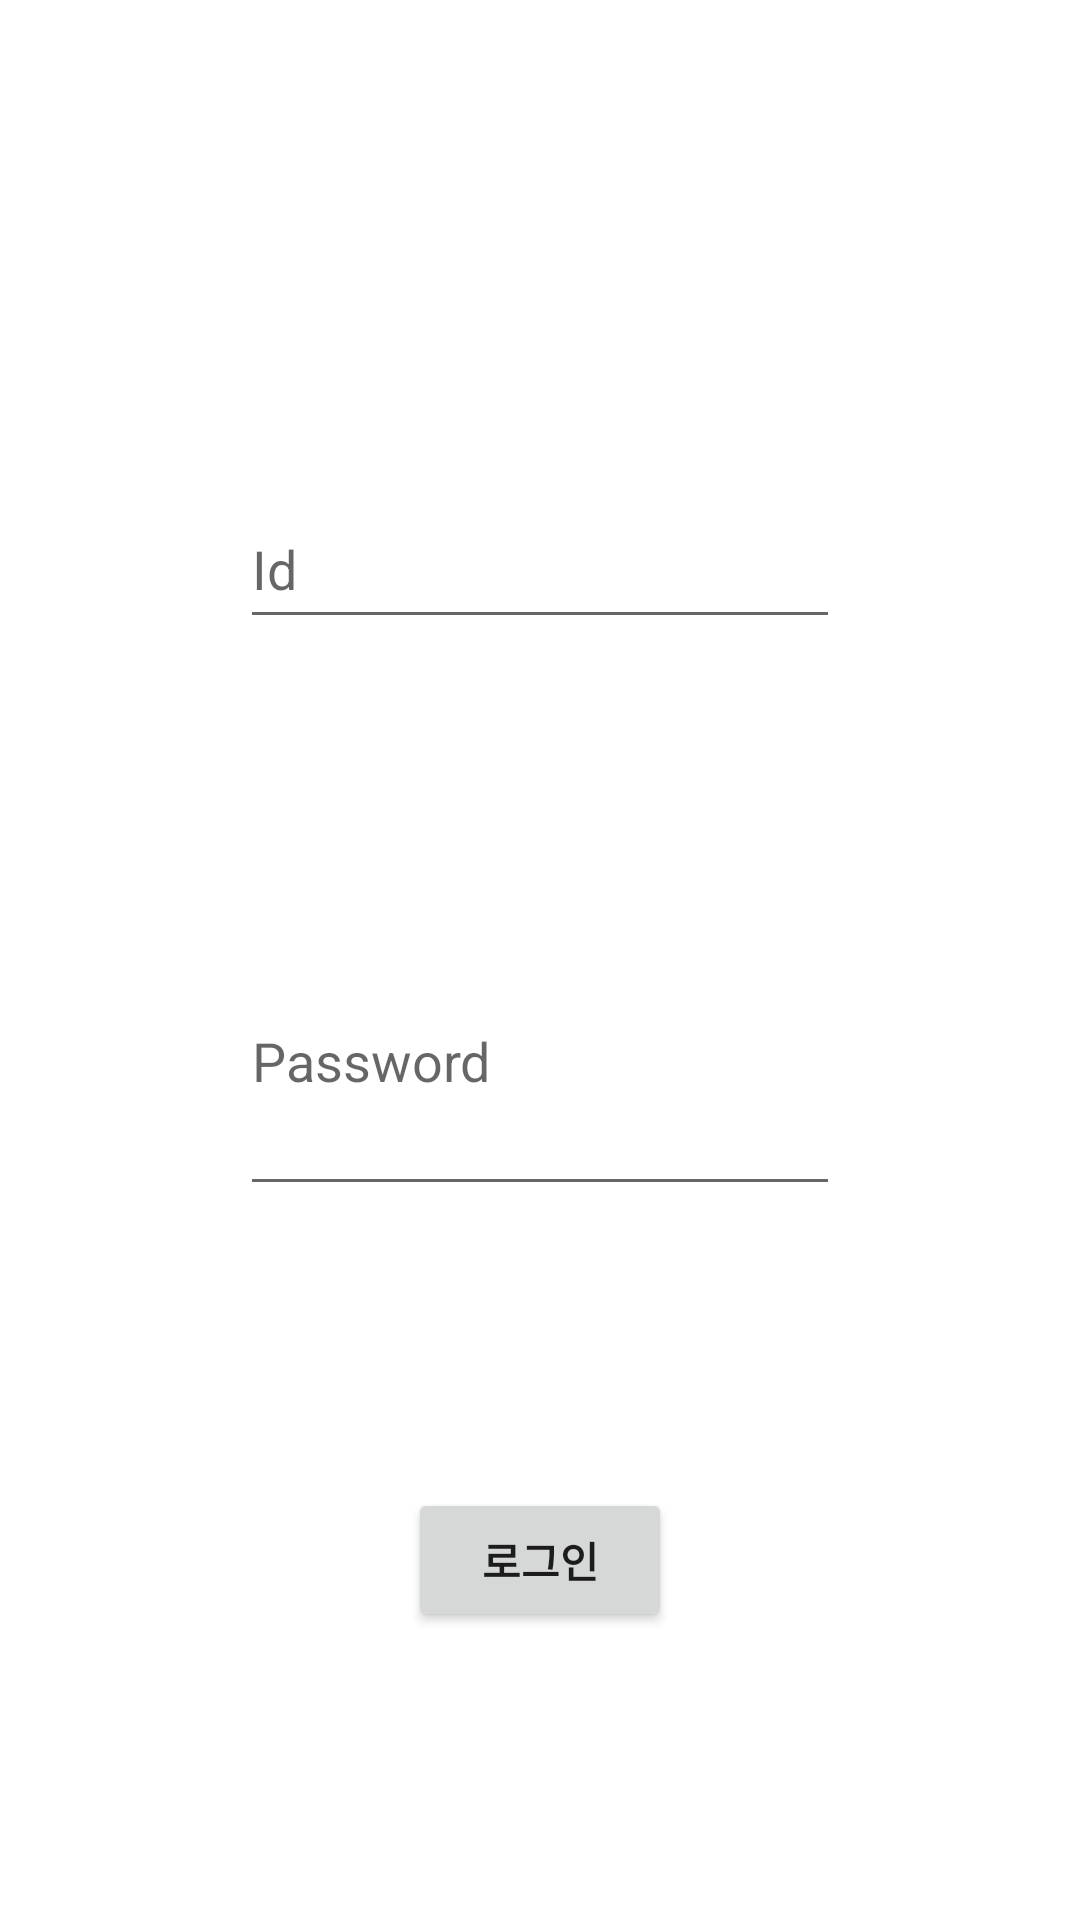

The Android layout XML behind this screen, and the referenced resources:
<!-- AndroidManifest.xml: application theme Theme.Exericse -->
<!-- res/layout/sign_in_activity.xml -->
<?xml version="1.0" encoding="utf-8"?>
<androidx.constraintlayout.widget.ConstraintLayout xmlns:android="http://schemas.android.com/apk/res/android"
    xmlns:app="http://schemas.android.com/apk/res-auto"
    xmlns:tools="http://schemas.android.com/tools"
    android:layout_width="match_parent"
    android:layout_height="match_parent">

    <Button
        android:id="@+id/sign_in_button"
        android:layout_width="wrap_content"
        android:layout_height="wrap_content"
        android:layout_marginTop="94dp"
        android:text="로그인"
        android:textStyle="bold"
        app:layout_constraintEnd_toEndOf="parent"
        app:layout_constraintStart_toStartOf="parent"
        app:layout_constraintTop_toBottomOf="@+id/password" />

    <EditText
        android:id="@+id/id"
        android:layout_width="200dp"
        android:layout_height="50dp"
        android:layout_marginTop="163dp"
        android:ems="10"
        android:hint="Id"
        android:inputType="textPersonName"
        app:layout_constraintEnd_toEndOf="parent"
        app:layout_constraintStart_toStartOf="parent"
        app:layout_constraintTop_toTopOf="parent" />

    <EditText
        android:id="@+id/password"
        android:layout_width="200dp"
        android:layout_height="100dp"
        android:layout_marginTop="89dp"
        android:ems="10"
        android:hint="Password"
        android:inputType="textPassword"
        app:layout_constraintEnd_toEndOf="parent"
        app:layout_constraintStart_toStartOf="parent"
        app:layout_constraintTop_toBottomOf="@+id/id" />
</androidx.constraintlayout.widget.ConstraintLayout>
<!-- resources referenced by this layout -->
<resources>
  <style name="Theme.Exericse" parent="Theme.MaterialComponents.DayNight.DarkActionBar">
          
          <item name="colorPrimary">@color/teal_200</item>
          <item name="colorPrimaryVariant">@color/teal_700</item>
          <item name="colorOnPrimary">@color/white</item>
          
          <item name="colorSecondary">@color/teal_200</item>
          <item name="colorSecondaryVariant">@color/teal_700</item>
          <item name="colorOnSecondary">@color/black</item>
          
          <item name="android:statusBarColor">?attr/colorPrimaryVariant</item>
          
      </style>
  <!-- not gathered from this repository: default colours our renderer supplied (Android Studio template values) -->
  <color name="teal_200">#FF03DAC5</color>
  <color name="teal_700">#FF018786</color>
  <color name="black">#FF000000</color>
  <color name="white">#FFFFFFFF</color>
</resources>
